Run: headless pygame with SDL's dummy video driver; simulated clock (each Clock.tick advances the game by its frame time, no real sleeping); random seed 0; keys injected as events and as key.get_pressed() state; no mouse input.
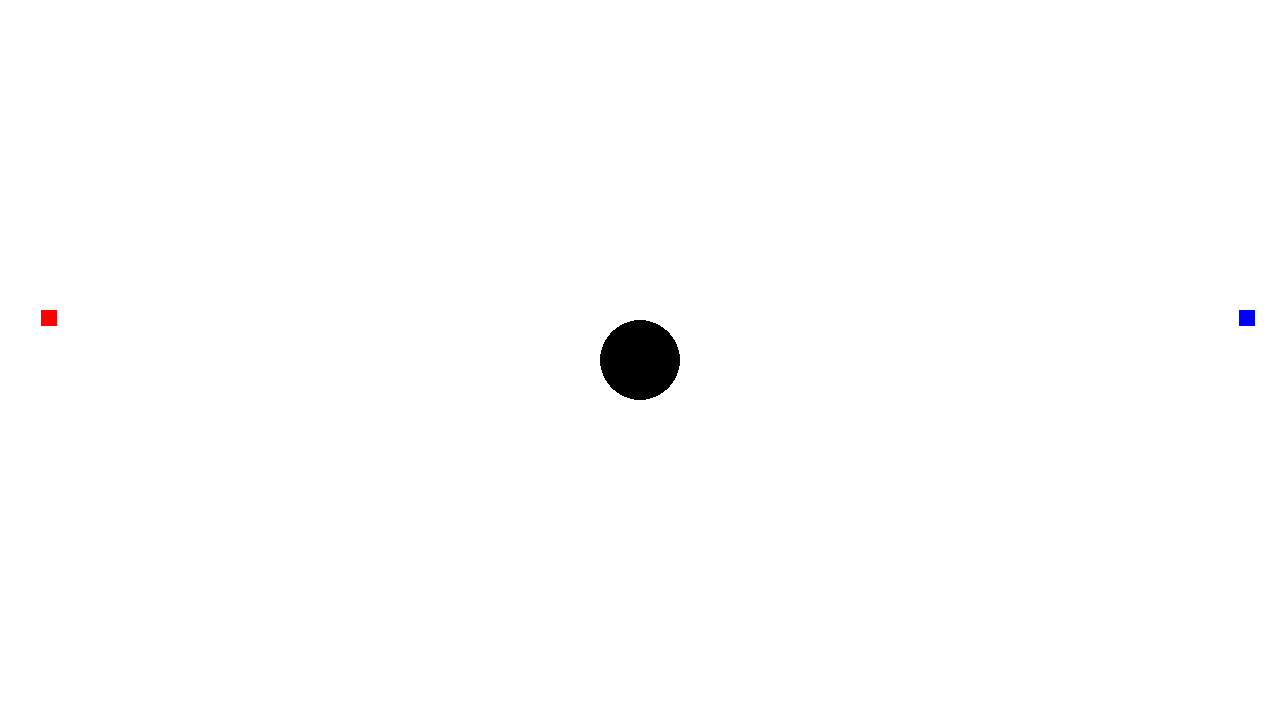
Frame 1 of 4 · flips 1–60 · no input
Frame 2 of 4 · flips 61–180 · tapped SPACE, RETURN · held RIGHT (→), D · screen unchanged from frame 1, image omitted
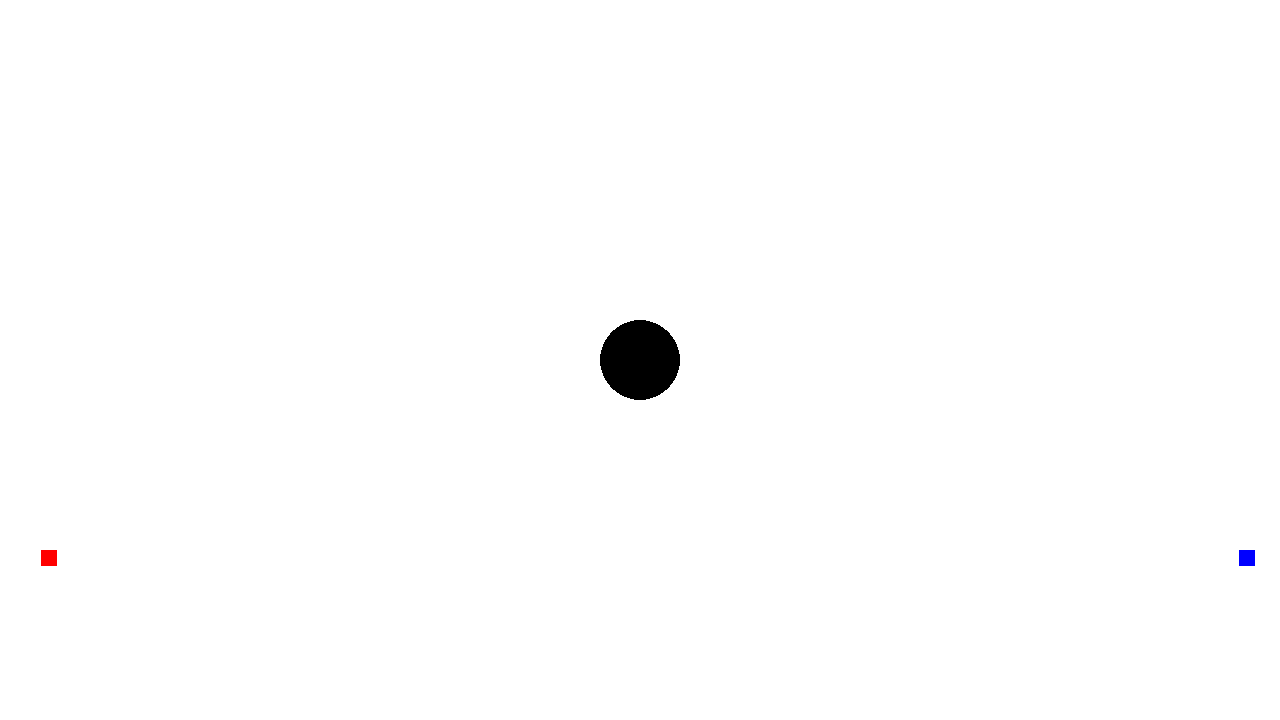
Frame 3 of 4 · flips 181–300 · held DOWN (↓), S
Frame 4 of 4 · flips 301–420 · held LEFT (←), A, UP (↑), W · screen same as frame 1, image omitted

The pygame program that drew these frames:

# Example file showing a circle moving on screen
import pygame

# pygame setup
pygame.init()
screen = pygame.display.set_mode((1280, 720))
clock = pygame.time.Clock()
running = True
dt = 0

class Player(object):

    def __init__(self, color, pos):
        self.rect = pygame.Rect(pos[0], pos[1], 16, 16)#pygame.Rect(32, 32, 16, 16)
        self.color = color

    def move(self, d):

        # Move each axis separately. Note that this checks for collisions both times.
        self.rect.y += d


player1_pos = pygame.Vector2(41, screen.get_height()/2 - 50)
player2_pos = pygame.Vector2(screen.get_width() - 41, screen.get_height()/2 - 50)
target_pos = pygame.Vector2(screen.get_width()/2, screen.get_height()/2)

player1 = Player("red", player1_pos)
player2 = Player("blue", player2_pos)

while running:
    # poll for events
    # pygame.QUIT event means the user clicked X to close your window
    for event in pygame.event.get():
        if event.type == pygame.QUIT:
            running = False

    # fill the screen with a color to wipe away anything from last frame
    screen.fill("white")

    #pygame.draw.rect(screen, "red", (player1_pos[0], player1_pos[1], 20, 100))
    #pygame.draw.rect(screen, "blue", (player2_pos[0], player2_pos[1], 20, 100))
    pygame.draw.circle(screen, "black", target_pos, 40)

    keys = pygame.key.get_pressed()

    if keys[pygame.K_ESCAPE]:
        running = False

    if keys[pygame.K_w]:
        player1.move(-2)
    if keys[pygame.K_s]:
        player1.move(2)

    if keys[pygame.K_UP]:
        player2.move(-2)
    if keys[pygame.K_DOWN]:
        player2.move(2)

    pygame.draw.rect(screen, player1.color, player1.rect)
    pygame.draw.rect(screen, player2.color, player2.rect)
    # flip() the display to put your work on screen
    pygame.display.flip()

    # limits FPS to 60
    # dt is delta time in seconds since last frame, used for framerate-
    # independent physics.
    dt = clock.tick(60) / 1000

pygame.quit()
